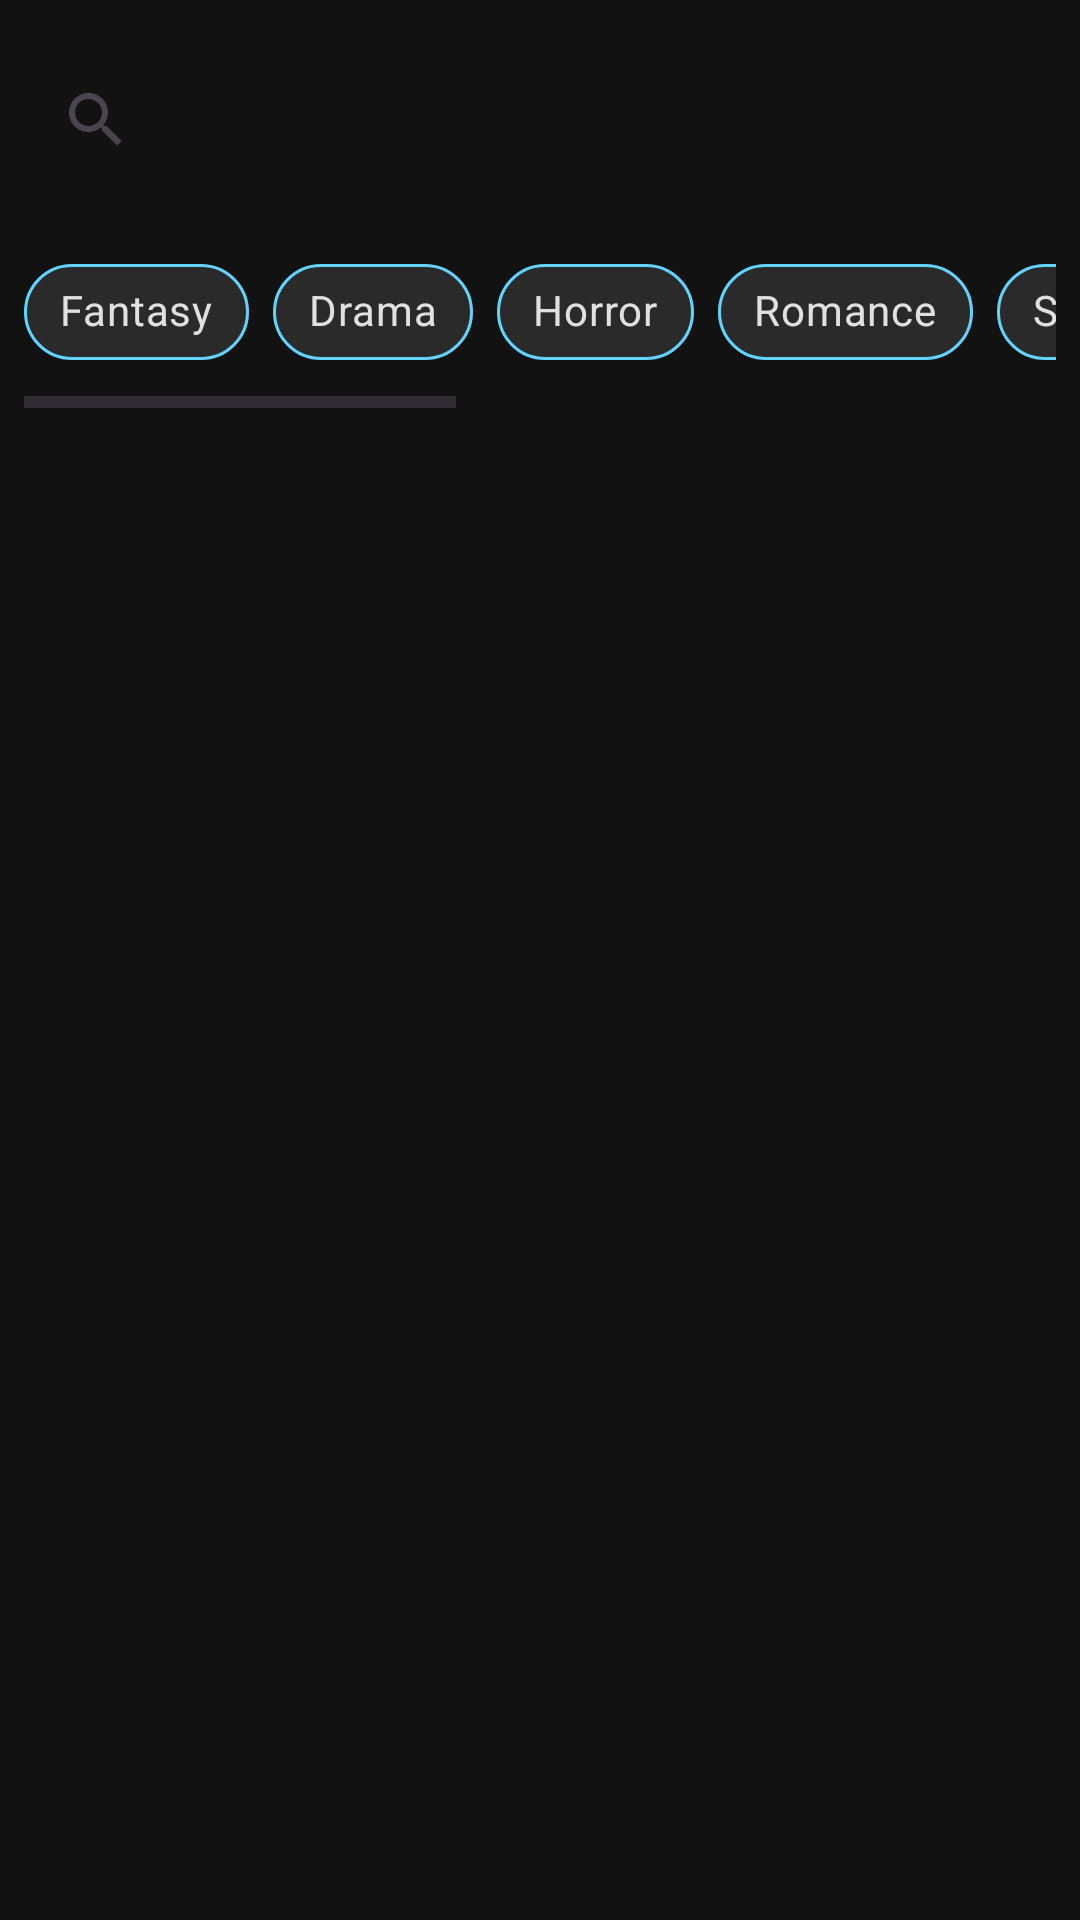

Android layout source for this screen:
<!-- AndroidManifest.xml: application theme Theme.Material3.Light.NoActionBar -->
<!-- res/layout/fragment_search.xml -->
<?xml version="1.0" encoding="utf-8"?>
<androidx.constraintlayout.widget.ConstraintLayout xmlns:android="http://schemas.android.com/apk/res/android"
    xmlns:app="http://schemas.android.com/apk/res-auto"
    xmlns:tools="http://schemas.android.com/tools"
    android:layout_width="match_parent"
    android:layout_height="match_parent"
    android:background="@color/DarkGray2">

    <androidx.constraintlayout.widget.ConstraintLayout
        android:layout_width="wrap_content"
        android:layout_height="0dp"
        android:layout_marginBottom="8dp"
        android:background="@color/DarkGray2"
        app:layout_constraintBottom_toBottomOf="parent"
        app:layout_constraintEnd_toEndOf="parent"
        app:layout_constraintStart_toStartOf="parent"
        app:layout_constraintTop_toTopOf="parent"
        tools:context=".fragments.SearchFragment">

        <androidx.constraintlayout.widget.ConstraintLayout
            android:layout_width="match_parent"
            android:layout_height="match_parent"
            android:layout_marginTop="8dp"
            android:layout_marginBottom="8dp"
            android:background="@color/DarkGray2"
            app:layout_constraintBottom_toBottomOf="parent"
            app:layout_constraintEnd_toEndOf="parent"
            app:layout_constraintStart_toStartOf="parent"
            app:layout_constraintTop_toTopOf="parent">

            <androidx.appcompat.widget.SearchView
                android:id="@+id/search_view"
                android:layout_width="0dp"
                android:layout_height="wrap_content"
                android:layout_marginStart="8dp"
                android:layout_marginTop="8dp"
                android:layout_marginEnd="8dp"
                android:background="@color/DarkGray2"
                app:layout_constraintEnd_toEndOf="parent"
                app:layout_constraintStart_toStartOf="parent"
                app:layout_constraintTop_toTopOf="parent" />

            <HorizontalScrollView
                android:id="@+id/scrollView3"
                android:layout_width="match_parent"
                android:layout_height="wrap_content"
                android:layout_marginStart="8dp"
                android:layout_marginTop="8dp"
                android:layout_marginEnd="8dp"
                android:orientation="horizontal"
                app:layout_constraintEnd_toEndOf="parent"
                app:layout_constraintStart_toStartOf="parent"
                app:layout_constraintTop_toBottomOf="@+id/search_view">

                <com.google.android.material.chip.ChipGroup
                    android:id="@+id/genreChipGroup"
                    android:layout_width="wrap_content"
                    android:layout_height="wrap_content"
                    android:layout_marginTop="8dp"
                    android:layout_marginBottom="8dp"
                    app:chipSpacing="8dp"
                    app:singleLine="true"
                    app:singleSelection="false">

                    

                    <com.google.android.material.chip.Chip
                        android:id="@+id/chip_fantasy"
                        style="@style/GenreChipStyle"
                        android:layout_width="wrap_content"
                        android:layout_height="wrap_content"
                        android:text="Fantasy" />

                    
                    <com.google.android.material.chip.Chip
                        android:id="@+id/chip_drama"
                        style="@style/GenreChipStyle"
                        android:layout_width="wrap_content"
                        android:layout_height="wrap_content"
                        android:text="Drama" />

                    
                    <com.google.android.material.chip.Chip
                        android:id="@+id/chip_horror"
                        style="@style/GenreChipStyle"
                        android:layout_width="wrap_content"
                        android:layout_height="wrap_content"
                        android:text="Horror" />

                    
                    <com.google.android.material.chip.Chip
                        android:id="@+id/chip_romance"
                        style="@style/GenreChipStyle"
                        android:layout_width="wrap_content"
                        android:layout_height="wrap_content"
                        android:text="Romance" />

                    
                    <com.google.android.material.chip.Chip
                        android:id="@+id/chip_scifi"
                        style="@style/GenreChipStyle"
                        android:layout_width="wrap_content"
                        android:layout_height="wrap_content"
                        android:text="Sci-Fi" />

                    
                    <com.google.android.material.chip.Chip
                        android:id="@+id/chip_thriller"
                        style="@style/GenreChipStyle"
                        android:layout_width="wrap_content"
                        android:layout_height="wrap_content"
                        android:text="Thriller" />

                    
                    <com.google.android.material.chip.Chip
                        android:id="@+id/chip_mystery"
                        style="@style/GenreChipStyle"
                        android:layout_width="wrap_content"
                        android:layout_height="wrap_content"
                        android:text="Mystery" />

                    
                    <com.google.android.material.chip.Chip
                        android:id="@+id/chip_historical"
                        style="@style/GenreChipStyle"
                        android:layout_width="wrap_content"
                        android:layout_height="wrap_content"
                        android:text="Historical" />

                    
                    <com.google.android.material.chip.Chip
                        android:id="@+id/chip_adventure"
                        style="@style/GenreChipStyle"
                        android:layout_width="wrap_content"
                        android:layout_height="wrap_content"
                        android:text="Adventure" />

                    
                    <com.google.android.material.chip.Chip
                        android:id="@+id/chip_comedy"
                        style="@style/GenreChipStyle"
                        android:layout_width="wrap_content"
                        android:layout_height="wrap_content"
                        android:text="Comedy" />

                </com.google.android.material.chip.ChipGroup>
            </HorizontalScrollView>

            
            
            
            
            
            
            
            
            

            <androidx.recyclerview.widget.RecyclerView
                android:id="@+id/recyclerSearchView"
                android:layout_width="0dp"
                android:layout_height="0dp"
                android:layout_marginStart="8dp"
                android:layout_marginTop="16dp"
                android:layout_marginEnd="8dp"
                app:layout_constraintBottom_toBottomOf="parent"
                app:layout_constraintEnd_toEndOf="parent"
                app:layout_constraintStart_toStartOf="parent"
                app:layout_constraintTop_toBottomOf="@+id/scrollView3">

            </androidx.recyclerview.widget.RecyclerView>
            


        </androidx.constraintlayout.widget.ConstraintLayout>

    </androidx.constraintlayout.widget.ConstraintLayout>

</androidx.constraintlayout.widget.ConstraintLayout>
<!-- resources referenced by this layout -->
<resources>
  <color name="DarkGray2">#121212</color>
  <style name="GenreChipStyle" parent="Widget.MaterialComponents.Chip.Entry">
          <item name="chipBackgroundColor">@color/chip_background_selector</item>
          <item name="android:textColor">@color/genre_chip_text</item>
          <item name="chipStrokeColor">@color/genre_chip_border</item>
          <item name="chipStrokeWidth">1dp</item>
          <item name="android:paddingHorizontal" tools:ignore="NewApi">8dp</item>
          <item name="android:paddingVertical" tools:ignore="NewApi">4dp</item>
          <item name="android:textSize">14sp</item>
          <item name="checkedIconVisible">false</item>
      </style>
  <color name="genre_chip_text">#E0E0E0</color>
  <color name="genre_chip_border">#63D2FF</color>
</resources>
